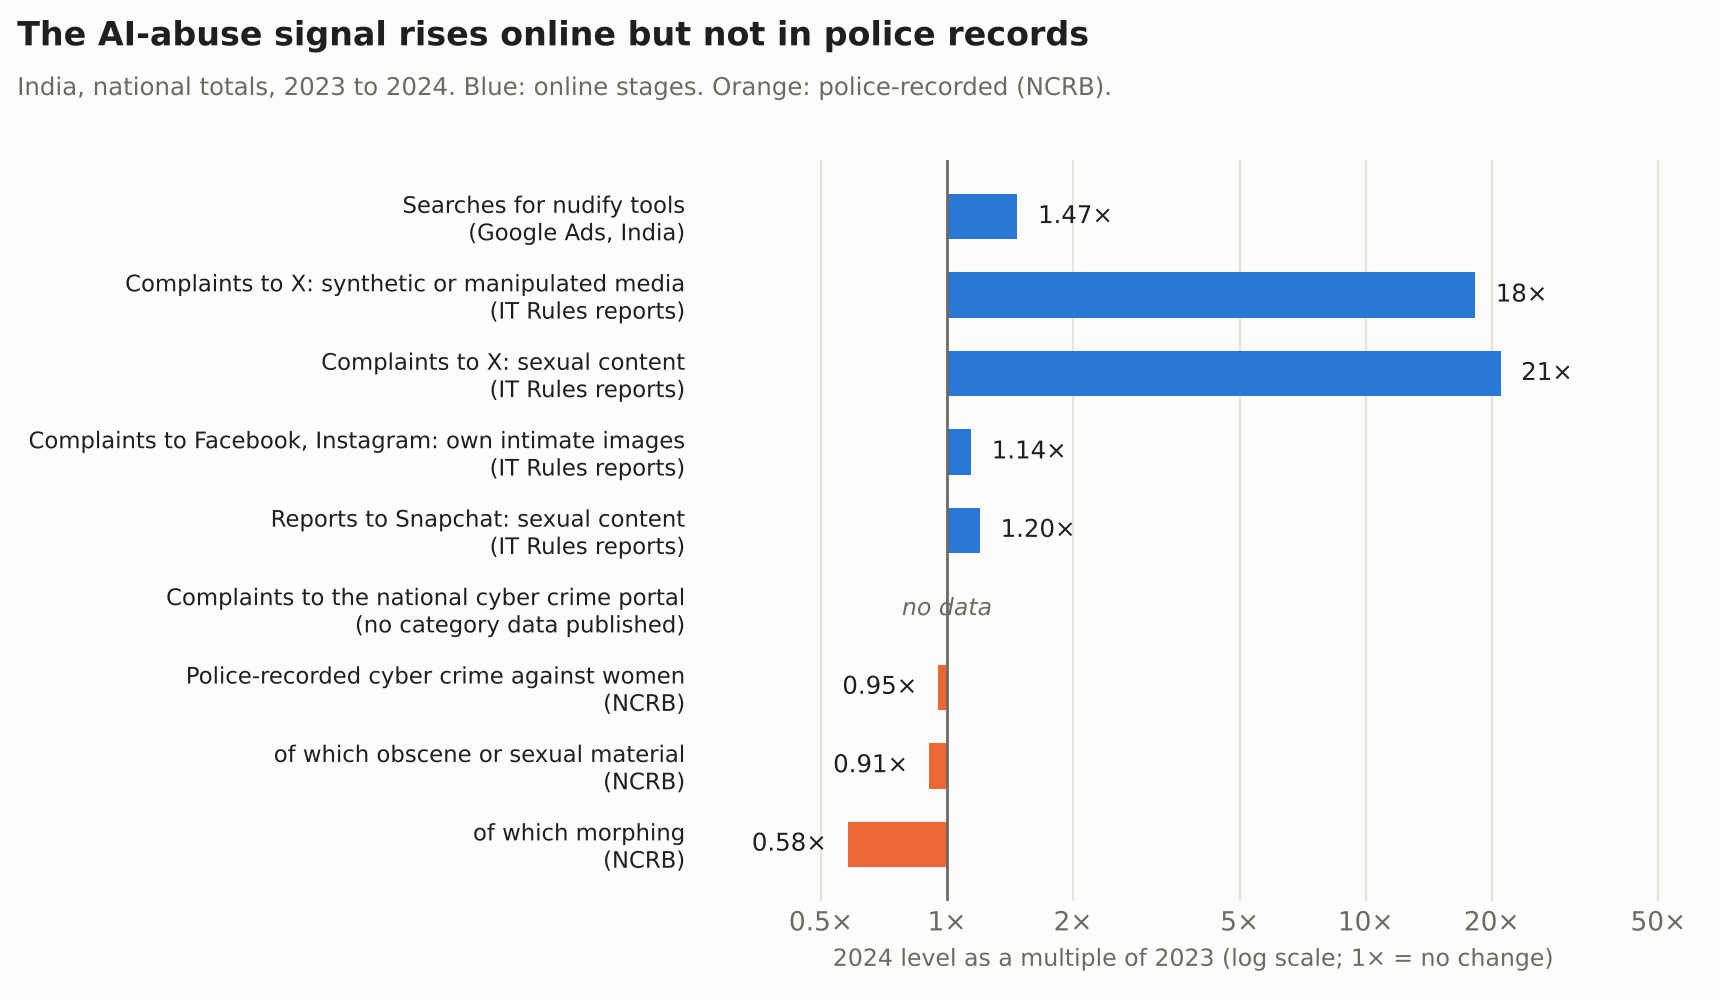

The data file committed next to this chart (first rows):
stage, source, kind, y2023, y2024, ratio_2024_to_2023
Searches for nudify tools, Google Ads, India, online, 3110560, 4582670, 1.473
Complaints to X: synthetic or manipulate…, IT Rules reports, online, 301.0, 5496, 18.26
Complaints to X: sexual content, IT Rules reports, online, 908.0, 19064, 21
Complaints to Facebook, Instagram: own i…, IT Rules reports, online, 23712, 27085, 1.142
Reports to Snapchat: sexual content, IT Rules reports, online, 527690, 632775, 1.199
Complaints to the national cyber crime p…, no category data published, missing, , , 
Police-recorded cyber crime against wome…, NCRB, recorded, 19510, 18615, 0.954
of which obscene or sexual material, NCRB, recorded, 2767, 2511, 0.907
of which morphing, NCRB, recorded, 505.0, 293.0, 0.58
